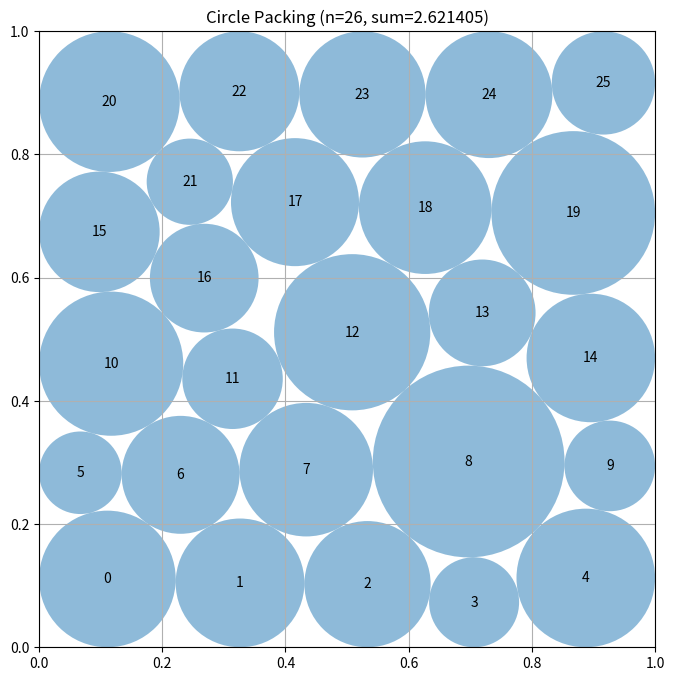

The matplotlib source for this figure:
# EVOLVE-BLOCK-START
"""Multi-seed nonlinear/LP constructor for packing 26 circles in a unit square."""
import numpy as np


def _best_radii_for_centers(centers):
    """Solve the exact fixed-center maximum-sum radius linear program."""
    centers = np.asarray(centers, dtype=float)
    n = len(centers)

    walls = np.minimum(
        np.minimum(centers[:, 0], centers[:, 1]),
        np.minimum(1.0 - centers[:, 0], 1.0 - centers[:, 1]),
    )
    walls = np.maximum(walls, 0.0)

    ii, jj = np.triu_indices(n, 1)
    distances = np.sqrt(np.sum((centers[ii] - centers[jj]) ** 2, axis=1))

    try:
        from scipy.optimize import linprog

        pair_matrix = np.zeros((len(ii), n), dtype=float)
        rows = np.arange(len(ii))
        pair_matrix[rows, ii] = 1.0
        pair_matrix[rows, jj] = 1.0

        result = linprog(
            c=-np.ones(n),
            A_ub=pair_matrix,
            b_ub=distances,
            bounds=[(0.0, float(w)) for w in walls],
            method="highs",
        )
        if result.success and result.x is not None:
            return np.maximum(np.asarray(result.x, dtype=float), 0.0)
    except Exception:
        pass

    # Conservative dependency-free repair fallback.
    radii = walls.copy()
    for _ in range(14):
        for k in range(len(ii)):
            i, j = ii[k], jj[k]
            total = radii[i] + radii[j]
            if total > distances[k] and total > 0.0:
                q = distances[k] / total
                radii[i] *= q
                radii[j] *= q
    return np.maximum(radii, 0.0)


def _row_seed(counts, spacing=0.158, vertical=0.171, shifts=None):
    """
    Build a centered staggered-row seed.  The unequal row counts deliberately
    introduce boundary circles and interior gaps with different local roles.
    """
    if shifts is None:
        shifts = [0.0] * len(counts)

    y0 = 0.5 - 0.5 * (len(counts) - 1) * vertical
    points = []

    for row, count in enumerate(counts):
        width = (count - 1) * spacing
        x0 = 0.5 - 0.5 * width + shifts[row]
        y = y0 + row * vertical
        for col in range(count):
            points.append((x0 + col * spacing, y))

    return np.clip(np.asarray(points[:26], dtype=float), 0.025, 0.975)


def _grid_interstice_seed(extra_x, extra_y):
    """
    A square-grid topology with one inserted interior circle.  Different
    interstitial locations lead to distinct nonlinear contact graphs.
    """
    grid = np.array(
        [[0.10 + 0.20 * col, 0.10 + 0.20 * row]
         for row in range(5) for col in range(5)],
        dtype=float,
    )
    return np.vstack((grid, np.array([[extra_x, extra_y]], dtype=float)))


def _structured_seeds():
    """Return diverse deterministic seeds tailored to 26-circle topology."""
    seeds = [
        # Five-row arrangements: the extra circle appears in different rows.
        _row_seed([5, 5, 6, 5, 5], 0.158, 0.188,
                  [0.000, 0.028, -0.003, -0.028, 0.000]),
        _row_seed([5, 5, 6, 5, 5], 0.158, 0.188,
                  [0.000, -0.028, 0.003, 0.028, 0.000]),
        _row_seed([6, 5, 5, 5, 5], 0.154, 0.190,
                  [-0.006, 0.028, -0.024, 0.022, -0.010]),
        _row_seed([5, 5, 5, 5, 6], 0.154, 0.190,
                  [0.010, -0.022, 0.024, -0.028, 0.006]),

        # Compact six-row hexagonal variants.
        _row_seed([5, 4, 5, 4, 5, 3], 0.158, 0.137,
                  [0.000, 0.040, 0.000, 0.040, 0.000, 0.055]),
        _row_seed([3, 5, 4, 5, 4, 5], 0.158, 0.137,
                  [-0.055, 0.000, -0.040, 0.000, -0.040, 0.000]),

        # Grid-plus-interstitial seeds are useful asymmetric alternatives.
        _grid_interstice_seed(0.20, 0.20),
        _grid_interstice_seed(0.60, 0.40),
        _grid_interstice_seed(0.40, 0.60),
        _grid_interstice_seed(0.80, 0.80),
    ]
    return seeds


def _nonlinear_centers(start, maxiter=950):
    """
    Jointly optimize centers and radii with analytic derivatives.  The
    constraints are Euclidean contact constraints r_i+r_j <= ||c_i-c_j||,
    plus four wall constraints for each circle.
    """
    try:
        from scipy.optimize import minimize
    except Exception:
        return np.asarray(start, dtype=float)

    n = 26
    ii, jj = np.triu_indices(n, 1)
    pairs = len(ii)

    start = np.asarray(start, dtype=float)
    lp_radii = _best_radii_for_centers(start)
    initial_radii = np.minimum(0.88 * lp_radii, 0.12)
    z0 = np.concatenate((start.ravel(), initial_radii))

    def unpack(z):
        return z[:2 * n].reshape(n, 2), z[2 * n:]

    def objective(z):
        return -float(np.sum(z[2 * n:]))

    def objective_jacobian(z):
        grad = np.zeros_like(z)
        grad[2 * n:] = -1.0
        return grad

    def constraints(z):
        centers, radii = unpack(z)
        dx = centers[ii, 0] - centers[jj, 0]
        dy = centers[ii, 1] - centers[jj, 1]
        distances = np.sqrt(dx * dx + dy * dy)
        return np.concatenate((
            centers[:, 0] - radii,
            centers[:, 1] - radii,
            1.0 - centers[:, 0] - radii,
            1.0 - centers[:, 1] - radii,
            distances - radii[ii] - radii[jj],
        ))

    def constraint_jacobian(z):
        centers, radii = unpack(z)
        jac = np.zeros((4 * n + pairs, 3 * n), dtype=float)

        rows = np.arange(n)
        xcols = 2 * rows
        ycols = 2 * rows + 1
        rcols = 2 * n + rows

        # Constraint order matches the four wall blocks in constraints().
        jac[rows, xcols] = 1.0
        jac[rows, rcols] = -1.0

        jac[n + rows, ycols] = 1.0
        jac[n + rows, rcols] = -1.0

        jac[2 * n + rows, xcols] = -1.0
        jac[2 * n + rows, rcols] = -1.0

        jac[3 * n + rows, ycols] = -1.0
        jac[3 * n + rows, rcols] = -1.0

        delta = centers[ii] - centers[jj]
        distances = np.sqrt(np.sum(delta * delta, axis=1))
        distances = np.maximum(distances, 1e-12)
        unit = delta / distances[:, None]

        pair_rows = 4 * n + np.arange(pairs)
        jac[pair_rows, 2 * ii] = unit[:, 0]
        jac[pair_rows, 2 * ii + 1] = unit[:, 1]
        jac[pair_rows, 2 * jj] = -unit[:, 0]
        jac[pair_rows, 2 * jj + 1] = -unit[:, 1]
        jac[pair_rows, 2 * n + ii] = -1.0
        jac[pair_rows, 2 * n + jj] = -1.0

        return jac

    try:
        result = minimize(
            objective,
            z0,
            method="SLSQP",
            jac=objective_jacobian,
            bounds=[(1e-7, 1.0 - 1e-7)] * (2 * n) + [(0.0, 0.5)] * n,
            constraints={
                "type": "ineq",
                "fun": constraints,
                "jac": constraint_jacobian,
            },
            options={
                "maxiter": maxiter,
                "ftol": 3e-11,
                "disp": False,
            },
        )

        if result.x is not None and np.all(np.isfinite(result.x)):
            candidate = result.x[:2 * n].reshape(n, 2)
            return np.clip(candidate, 0.0, 1.0)
    except Exception:
        pass

    return start.copy()


def construct_packing():
    """
    Construct a valid 26-circle packing and return:
        centers, radii, sum_of_radii
    """
    rng = np.random.default_rng(26031991)
    candidates = []

    # Structured basins first.  They outperform merely adding many random
    # restarts because different row patterns imply different contact graphs.
    for k, seed in enumerate(_structured_seeds()):
        candidates.append(seed)

        # Controlled asymmetric perturbation; stronger perturbations are used
        # only for selected seeds to retain fast deterministic execution.
        if k < 8:
            scale = 0.006 + 0.0025 * (k % 4)
            jittered = seed + rng.normal(0.0, scale, seed.shape)
            candidates.append(np.clip(jittered, 0.022, 0.978))

    best_centers = candidates[0].copy()
    best_radii = _best_radii_for_centers(best_centers)
    best_value = float(np.sum(best_radii))

    # Optimize all candidates, then use the LP as the authoritative exact
    # radius polish for the resulting center configuration.
    for start in candidates:
        centers = _nonlinear_centers(start, maxiter=950)
        radii = _best_radii_for_centers(centers)
        value = float(np.sum(radii))

        if value > best_value:
            best_centers = centers.copy()
            best_radii = radii.copy()
            best_value = value

    # Strictly protect against machine-roundoff at nominal tangencies.
    best_radii = np.maximum(best_radii * (1.0 - 3e-10), 0.0)
    return best_centers, best_radii, float(np.sum(best_radii))


def compute_max_radii(centers):
    """Compatibility helper retained from the original public interface."""
    return _best_radii_for_centers(np.asarray(centers, dtype=float))


# EVOLVE-BLOCK-END


# This part remains fixed (not evolved)
def run_packing():
    """Run the circle packing constructor for n=26"""
    centers, radii, sum_radii = construct_packing()
    return centers, radii, sum_radii


def visualize(centers, radii):
    """
    Visualize the circle packing

    Args:
        centers: np.array of shape (n, 2) with (x, y) coordinates
        radii: np.array of shape (n) with radius of each circle
    """
    import matplotlib.pyplot as plt
    from matplotlib.patches import Circle

    fig, ax = plt.subplots(figsize=(8, 8))

    # Draw unit square
    ax.set_xlim(0, 1)
    ax.set_ylim(0, 1)
    ax.set_aspect("equal")
    ax.grid(True)

    # Draw circles
    for i, (center, radius) in enumerate(zip(centers, radii)):
        circle = Circle(center, radius, alpha=0.5)
        ax.add_patch(circle)
        ax.text(center[0], center[1], str(i), ha="center", va="center")

    plt.title(f"Circle Packing (n={len(centers)}, sum={sum(radii):.6f})")
    plt.show()


if __name__ == "__main__":
    centers, radii, sum_radii = run_packing()
    print(f"Sum of radii: {sum_radii}")
    # AlphaEvolve improved this to 2.635

    # Uncomment to visualize:
    visualize(centers, radii)
